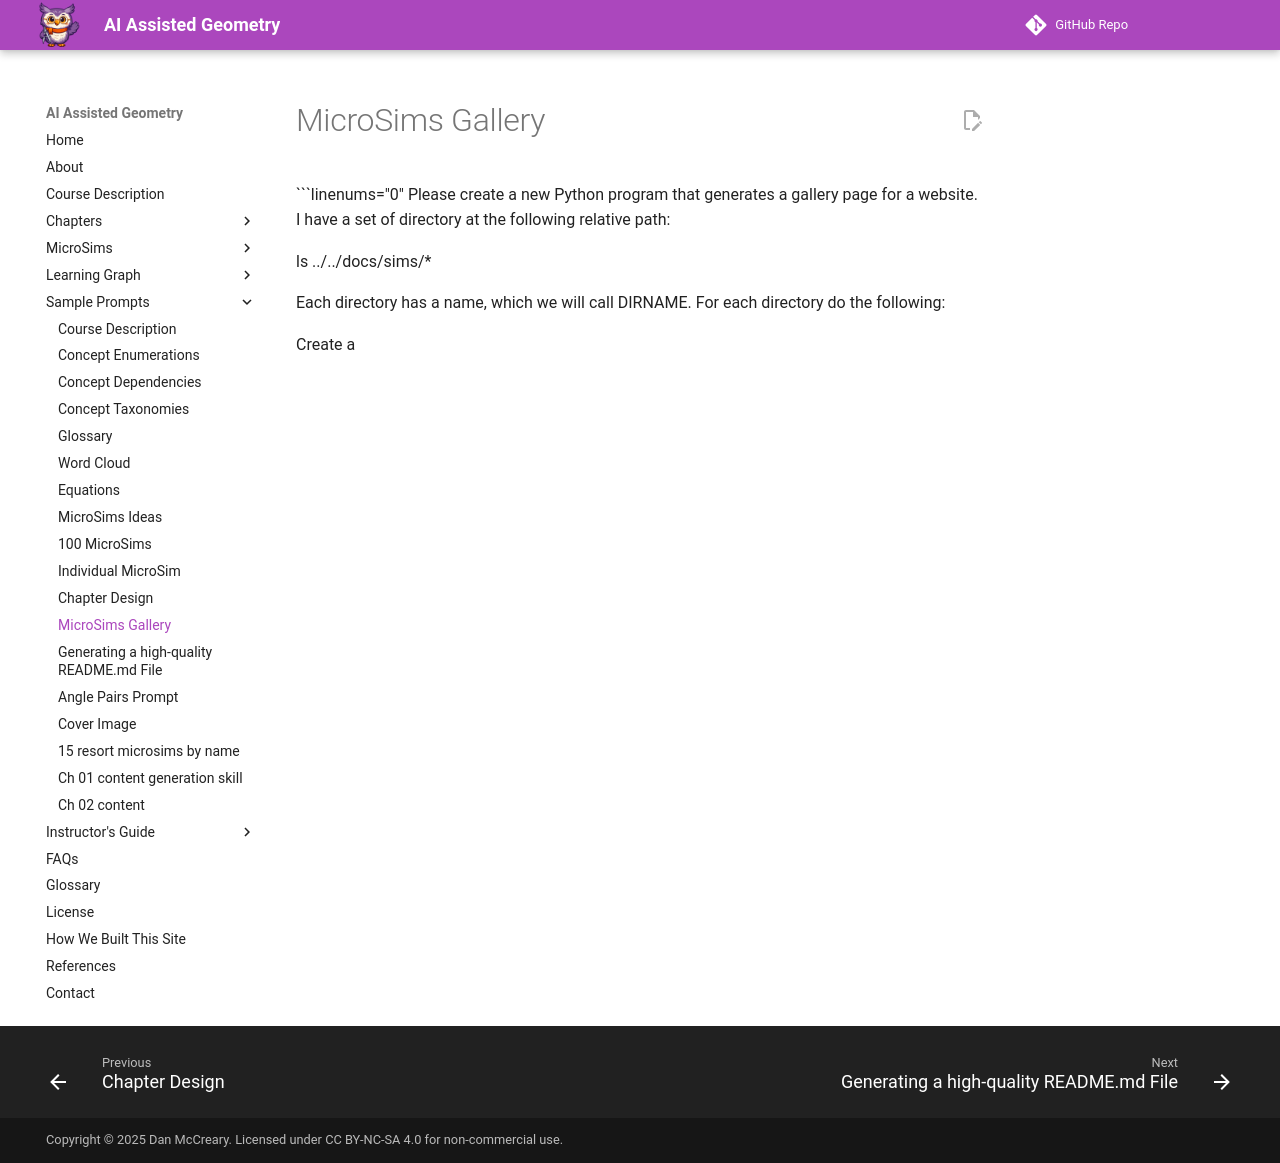

repository: dmccreary/geometry-course · page: prompts/11-sims-gallery/index.html · generator: mkdocs

# MicroSims Gallery

```linenums="0"
Please create a new Python program that generates a gallery page
for a website.  I have a set of directory at the following relative path:

ls ../../docs/sims/*

Each directory has a name, which we will call DIRNAME.
For each directory do the following:

Create a 
